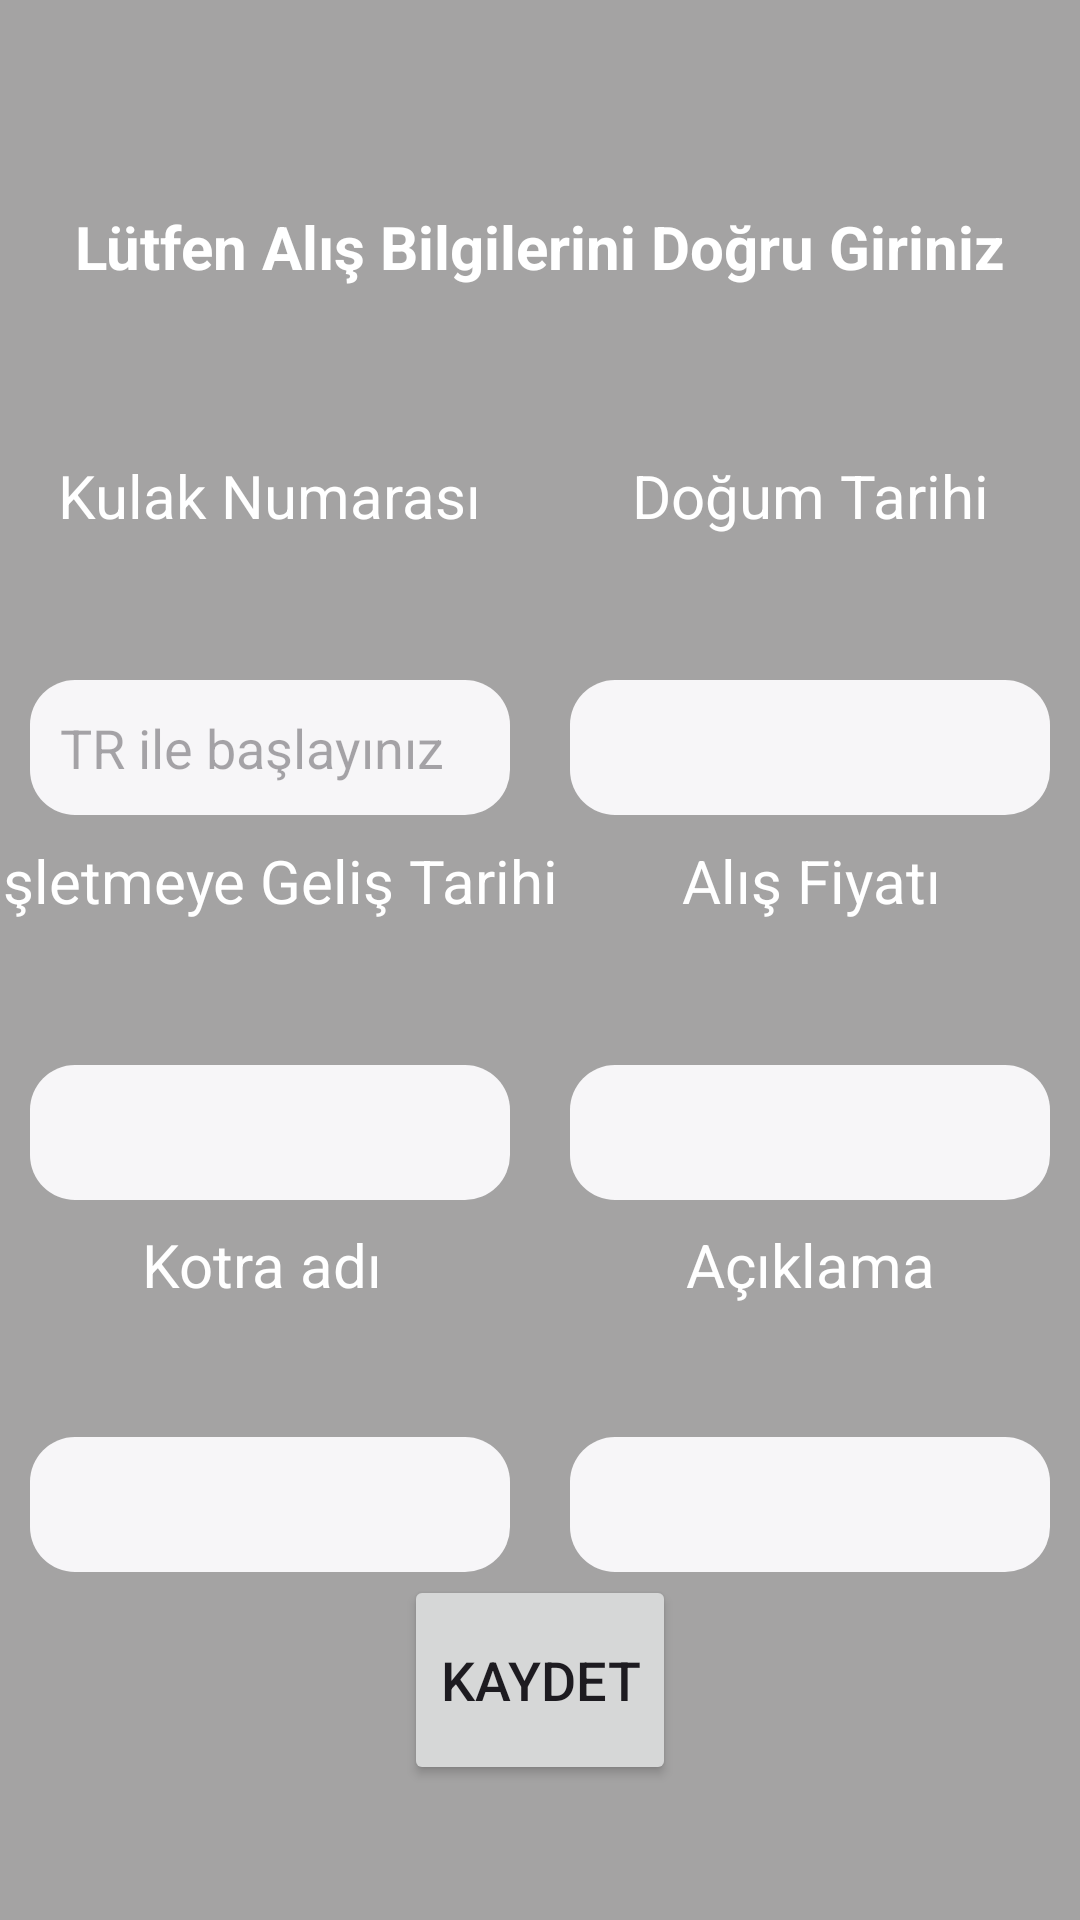

Reconstruct the res/layout file that produces this screen, plus the resources it refers to.
<!-- AndroidManifest.xml: application theme Theme.KotraProje -->
<!-- res/layout/activity_hayvanalisislemi.xml -->
<?xml version="1.0" encoding="utf-8"?>
<androidx.constraintlayout.widget.ConstraintLayout xmlns:android="http://schemas.android.com/apk/res/android"
    xmlns:app="http://schemas.android.com/apk/res-auto"
    xmlns:tools="http://schemas.android.com/tools"
    android:id="@+id/main"
    android:layout_width="match_parent"
    android:layout_height="match_parent"
    android:background="@color/arkaPlanRenk"
    tools:context=".hayvanalisislemi">

    <TextView
        android:id="@+id/tvFiyatOnizleme"
        android:layout_width="wrap_content"
        android:layout_height="wrap_content"
        android:textColor="@color/white"
        android:textSize="18sp"
        android:textStyle="bold"
        app:layout_constraintStart_toStartOf="@+id/editTextText5"
        app:layout_constraintTop_toBottomOf="@+id/editTextText5"
        android:layout_marginTop="8dp" />


    <TextView
        android:id="@+id/textView3"
        android:layout_width="wrap_content"
        android:layout_height="wrap_content"
        android:text="Lütfen Alış Bilgilerini Doğru Giriniz"
        android:textColor="@color/white"
        android:textSize="20sp"
        android:textStyle="bold"
        app:layout_constraintBottom_toTopOf="@+id/guideline3"
        app:layout_constraintEnd_toEndOf="parent"
        app:layout_constraintStart_toStartOf="parent"
        app:layout_constraintTop_toTopOf="parent"
        app:layout_constraintVertical_bias="1.0" />

    <TextView
        android:id="@+id/textView6"
        android:layout_width="wrap_content"
        android:layout_height="wrap_content"
        android:layout_marginTop="56dp"
        android:text="İşletmeye Geliş Tarihi"
        android:textColor="@color/white"
        android:textSize="20sp"
        app:layout_constraintEnd_toStartOf="@+id/guideline2"
        app:layout_constraintHorizontal_bias="0.47"
        app:layout_constraintStart_toStartOf="parent"
        app:layout_constraintTop_toTopOf="@+id/guideline4" />

    <EditText
        android:id="@+id/editTextText5"
        android:layout_width="0dp"
        android:layout_height="45dp"
        android:layout_marginLeft="10dp"
        android:layout_marginTop="48dp"
        android:layout_marginRight="10dp"
        android:background="@drawable/edittextarkaplan"
        android:ems="10"
        android:inputType="text"
        android:padding="10dp"
        android:textColor="@color/black"
        app:layout_constraintEnd_toEndOf="parent"
        app:layout_constraintHorizontal_bias="0.526"
        app:layout_constraintStart_toStartOf="@+id/guideline2"
        app:layout_constraintTop_toBottomOf="@+id/textView7" />

    <EditText
        android:id="@+id/editTextText7"
        android:layout_width="0dp"
        android:layout_height="45dp"
        android:layout_marginLeft="10dp"
        android:layout_marginTop="44dp"
        android:layout_marginRight="10dp"
        android:background="@drawable/edittextarkaplan"
        android:ems="10"
        android:inputType="text"
        android:padding="10dp"
        android:textColor="@color/black"
        app:layout_constraintEnd_toEndOf="parent"
        app:layout_constraintHorizontal_bias="0.526"
        app:layout_constraintStart_toStartOf="@+id/guideline2"
        app:layout_constraintTop_toBottomOf="@+id/textView9" />

    <EditText
        android:id="@+id/editTextText4"
        android:layout_width="0dp"
        android:layout_height="45dp"
        android:layout_marginLeft="10dp"
        android:layout_marginTop="48dp"
        android:layout_marginRight="10dp"
        android:background="@drawable/edittextarkaplan"
        android:ems="10"
        android:inputType="text"
        android:padding="10dp"
        android:textColor="@color/black"
        app:layout_constraintEnd_toStartOf="@+id/guideline2"
        app:layout_constraintStart_toStartOf="parent"
        app:layout_constraintTop_toBottomOf="@+id/textView6" />

    <TextView
        android:id="@+id/textView8"
        android:layout_width="wrap_content"
        android:layout_height="wrap_content"
        android:layout_marginTop="56dp"
        android:text="Kotra adı "
        android:textColor="@color/white"
        android:textSize="20sp"
        app:layout_constraintEnd_toStartOf="@+id/guideline2"
        app:layout_constraintStart_toStartOf="parent"
        app:layout_constraintTop_toTopOf="@+id/guideline5" />

    <EditText
        android:id="@+id/editTextText"
        android:layout_width="0dp"
        android:layout_height="45dp"
        android:layout_marginLeft="10dp"
        android:layout_marginTop="48dp"
        android:layout_marginRight="10dp"
        android:background="@drawable/edittextarkaplan"
        android:ems="10"
        android:hint="TR ile başlayınız"
        android:inputType="text"
        android:padding="10dp"
        android:textColor="@color/black"
        app:layout_constraintEnd_toStartOf="@+id/guideline2"
        app:layout_constraintStart_toStartOf="parent"
        app:layout_constraintTop_toBottomOf="@+id/textView4" />

    <TextView
        android:id="@+id/textView5"
        android:layout_width="wrap_content"
        android:layout_height="wrap_content"
        android:layout_marginTop="56dp"
        android:text="Doğum Tarihi"
        android:textColor="@color/white"
        android:textSize="20sp"
        app:layout_constraintEnd_toEndOf="parent"
        app:layout_constraintStart_toStartOf="@+id/guideline2"
        app:layout_constraintTop_toTopOf="@+id/guideline3" />

    <EditText
        android:id="@+id/editTextText6"
        android:layout_width="0dp"
        android:layout_height="45dp"
        android:layout_marginLeft="10dp"
        android:layout_marginTop="44dp"
        android:layout_marginRight="10dp"
        android:background="@drawable/edittextarkaplan"
        android:ems="10"
        android:inputType="text"
        android:padding="10dp"
        android:textColor="@color/black"
        app:layout_constraintEnd_toStartOf="@+id/guideline2"
        app:layout_constraintStart_toStartOf="parent"
        app:layout_constraintTop_toBottomOf="@+id/textView8" />

    <TextView
        android:id="@+id/textView9"
        android:layout_width="wrap_content"
        android:layout_height="wrap_content"
        android:layout_marginTop="56dp"
        android:text="Açıklama"
        android:textColor="@color/white"
        android:textSize="20sp"
        app:layout_constraintEnd_toEndOf="parent"
        app:layout_constraintStart_toStartOf="@+id/guideline2"
        app:layout_constraintTop_toTopOf="@+id/guideline5" />

    <TextView
        android:id="@+id/textView4"
        android:layout_width="wrap_content"
        android:layout_height="wrap_content"
        android:layout_marginTop="56dp"
        android:text="Kulak Numarası"
        android:textColor="@color/white"
        android:textSize="20sp"
        app:layout_constraintEnd_toStartOf="@+id/guideline2"
        app:layout_constraintStart_toStartOf="parent"
        app:layout_constraintTop_toTopOf="@+id/guideline3" />

    <TextView
        android:id="@+id/textView7"
        android:layout_width="wrap_content"
        android:layout_height="wrap_content"
        android:layout_marginTop="56dp"
        android:text="Alış Fiyatı"
        android:textColor="@color/white"
        android:textSize="20sp"
        app:layout_constraintEnd_toEndOf="parent"
        app:layout_constraintHorizontal_bias="0.504"
        app:layout_constraintStart_toStartOf="@+id/guideline2"
        app:layout_constraintTop_toTopOf="@+id/guideline4" />

    <EditText
        android:id="@+id/editTextText3"
        android:layout_width="0dp"
        android:layout_height="45dp"
        android:layout_marginLeft="10dp"
        android:layout_marginTop="48dp"
        android:layout_marginRight="10dp"
        android:background="@drawable/edittextarkaplan"
        android:ems="10"
        android:inputType="text"
        android:padding="10dp"
        android:textColor="@color/black"

        app:layout_constraintEnd_toEndOf="parent"
        app:layout_constraintHorizontal_bias="0.526"
        app:layout_constraintStart_toStartOf="@+id/guideline2"
        app:layout_constraintTop_toBottomOf="@+id/textView5" />

    <androidx.constraintlayout.widget.Guideline
        android:id="@+id/guideline2"
        android:layout_width="wrap_content"
        android:layout_height="wrap_content"
        android:orientation="vertical"
        app:layout_constraintGuide_percent="0.5" />

    <androidx.constraintlayout.widget.Guideline
        android:id="@+id/guideline3"
        android:layout_width="wrap_content"
        android:layout_height="wrap_content"
        android:orientation="horizontal"
        app:layout_constraintGuide_percent="0.14959724" />

    <androidx.constraintlayout.widget.Guideline
        android:id="@+id/guideline4"
        android:layout_width="wrap_content"
        android:layout_height="wrap_content"
        android:orientation="horizontal"
        app:layout_constraintGuide_percent="0.35" />

    <androidx.constraintlayout.widget.Guideline
        android:id="@+id/guideline5"
        android:layout_width="wrap_content"
        android:layout_height="wrap_content"
        android:orientation="horizontal"
        app:layout_constraintGuide_percent="0.55" />

    <androidx.constraintlayout.widget.Guideline
        android:id="@+id/guideline6"
        android:layout_width="wrap_content"
        android:layout_height="wrap_content"
        android:orientation="horizontal"
        app:layout_constraintGuide_percent="0.75" />

    <Button
        android:id="@+id/button7"
        android:layout_width="wrap_content"
        android:layout_height="70dp"
        android:text="Kaydet"
        android:textSize="18sp"
        app:layout_constraintBottom_toBottomOf="parent"
        app:layout_constraintEnd_toEndOf="parent"
        app:layout_constraintStart_toStartOf="parent"
        app:layout_constraintTop_toTopOf="@+id/guideline6" />

</androidx.constraintlayout.widget.ConstraintLayout>
<!-- resources referenced by this layout -->
<resources>
  <color name="arkaPlanRenk">#A4A3A3</color>
  <color name="black">#FF000000</color>
  <color name="white">#FFFFFFFF</color>
  <!-- drawable edittextarkaplan (drawable) -->
  <?xml version="1.0" encoding="utf-8"?>
  <shape xmlns:android="http://schemas.android.com/apk/res/android">
      <solid android:color="@color/editTextRenk"/>
      <corners android:radius="15dp"/>
  
  </shape>
  <style name="Theme.KotraProje" parent="Base.Theme.KotraProje" />
  <color name="editTextRenk">#F7F6F8</color>
  <style name="Base.Theme.KotraProje" parent="Theme.Material3.DayNight.NoActionBar">
          
          
      </style>
</resources>
